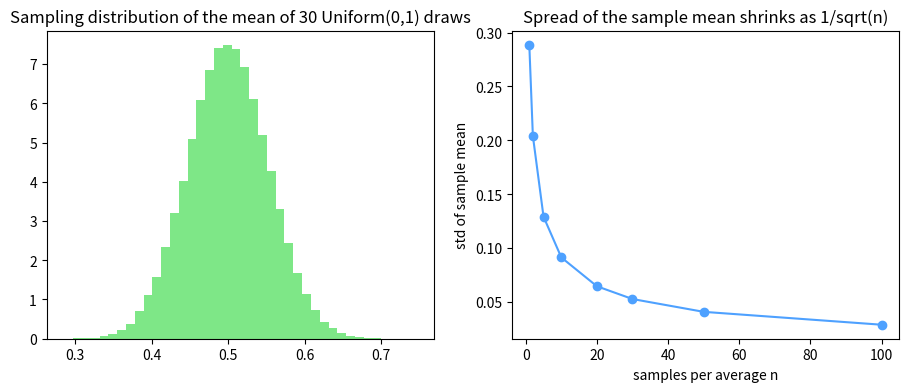

The script that saved this image:
# Setup — numpy / pandas / scikit-learn / matplotlib ship with Colab.
import numpy as np
import matplotlib.pyplot as plt

rng = np.random.default_rng(0)
n = 30                              # samples per average
trials = 200000                    # how many averages we form

# Each row holds n Uniform(0,1) draws; collapse each row to its mean.
data = rng.uniform(0, 1, size=(trials, n))
means = data.mean(axis=1)
print("formed", trials, "sample means, each averaging", n, "draws")

# CLT predicts means ~ Normal(0.5, sqrt((1/12)/n)).
mu = 0.5
sd = np.sqrt((1 / 12) / n)

print("sample mean =", round(means.mean(), 4), " predicted", mu)
print("sample std  =", round(means.std(), 4), " predicted", round(sd, 4))

from scipy.stats import kstest, norm

# Standardized means should match a standard normal (big p = good fit).
z = (means - mu) / sd
stat, pval = kstest(z, norm.cdf)
print("KS stat =", round(stat, 4), " p-value =", round(pval, 4))

# Sampling distribution of the mean of 30 Uniform(0,1) draws.
rng = np.random.default_rng(0)
data = rng.uniform(0, 1, size=(200000, 30))
means = data.mean(axis=1)

# Std of the sample mean shrinks as 1/sqrt(n).
ns = np.array([1, 2, 5, 10, 20, 30, 50, 100])
sds = np.sqrt((1 / 12) / ns)

fig, (ax1, ax2) = plt.subplots(1, 2, figsize=(11, 4))

# Left — histogram of the sample means: a bell curve emerges.
ax1.hist(means, bins=40, density=True, color='#7ee787')
ax1.set_title('Sampling distribution of the mean of 30 Uniform(0,1) draws')

# Right — spread of the sample mean shrinks as 1/sqrt(n).
ax2.plot(ns, sds, color='#4ea1ff', marker='o')
ax2.set_title('Spread of the sample mean shrinks as 1/sqrt(n)')
ax2.set_xlabel('samples per average n')
ax2.set_ylabel('std of sample mean')

plt.show()
